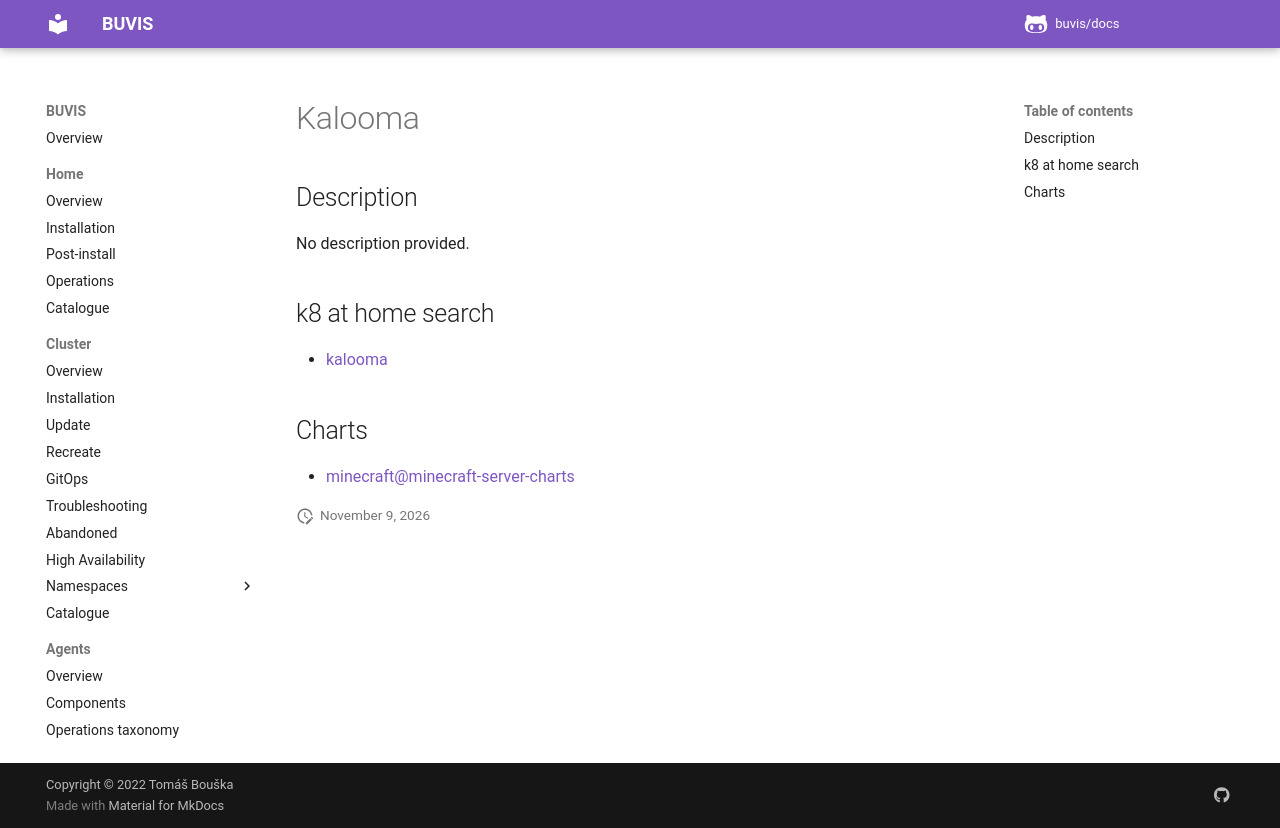

repository: buvis/docs · page: cluster/catalogue/kalooma/index.html · generator: mkdocs

# Kalooma

## Description

No description provided.

## k8 at home search

- [kalooma](https://nanne.dev/k8s-at-home-search/#/kalooma)

## Charts

- [minecraft@minecraft-server-charts](https://itzg.github.io/minecraft-server-charts/)
